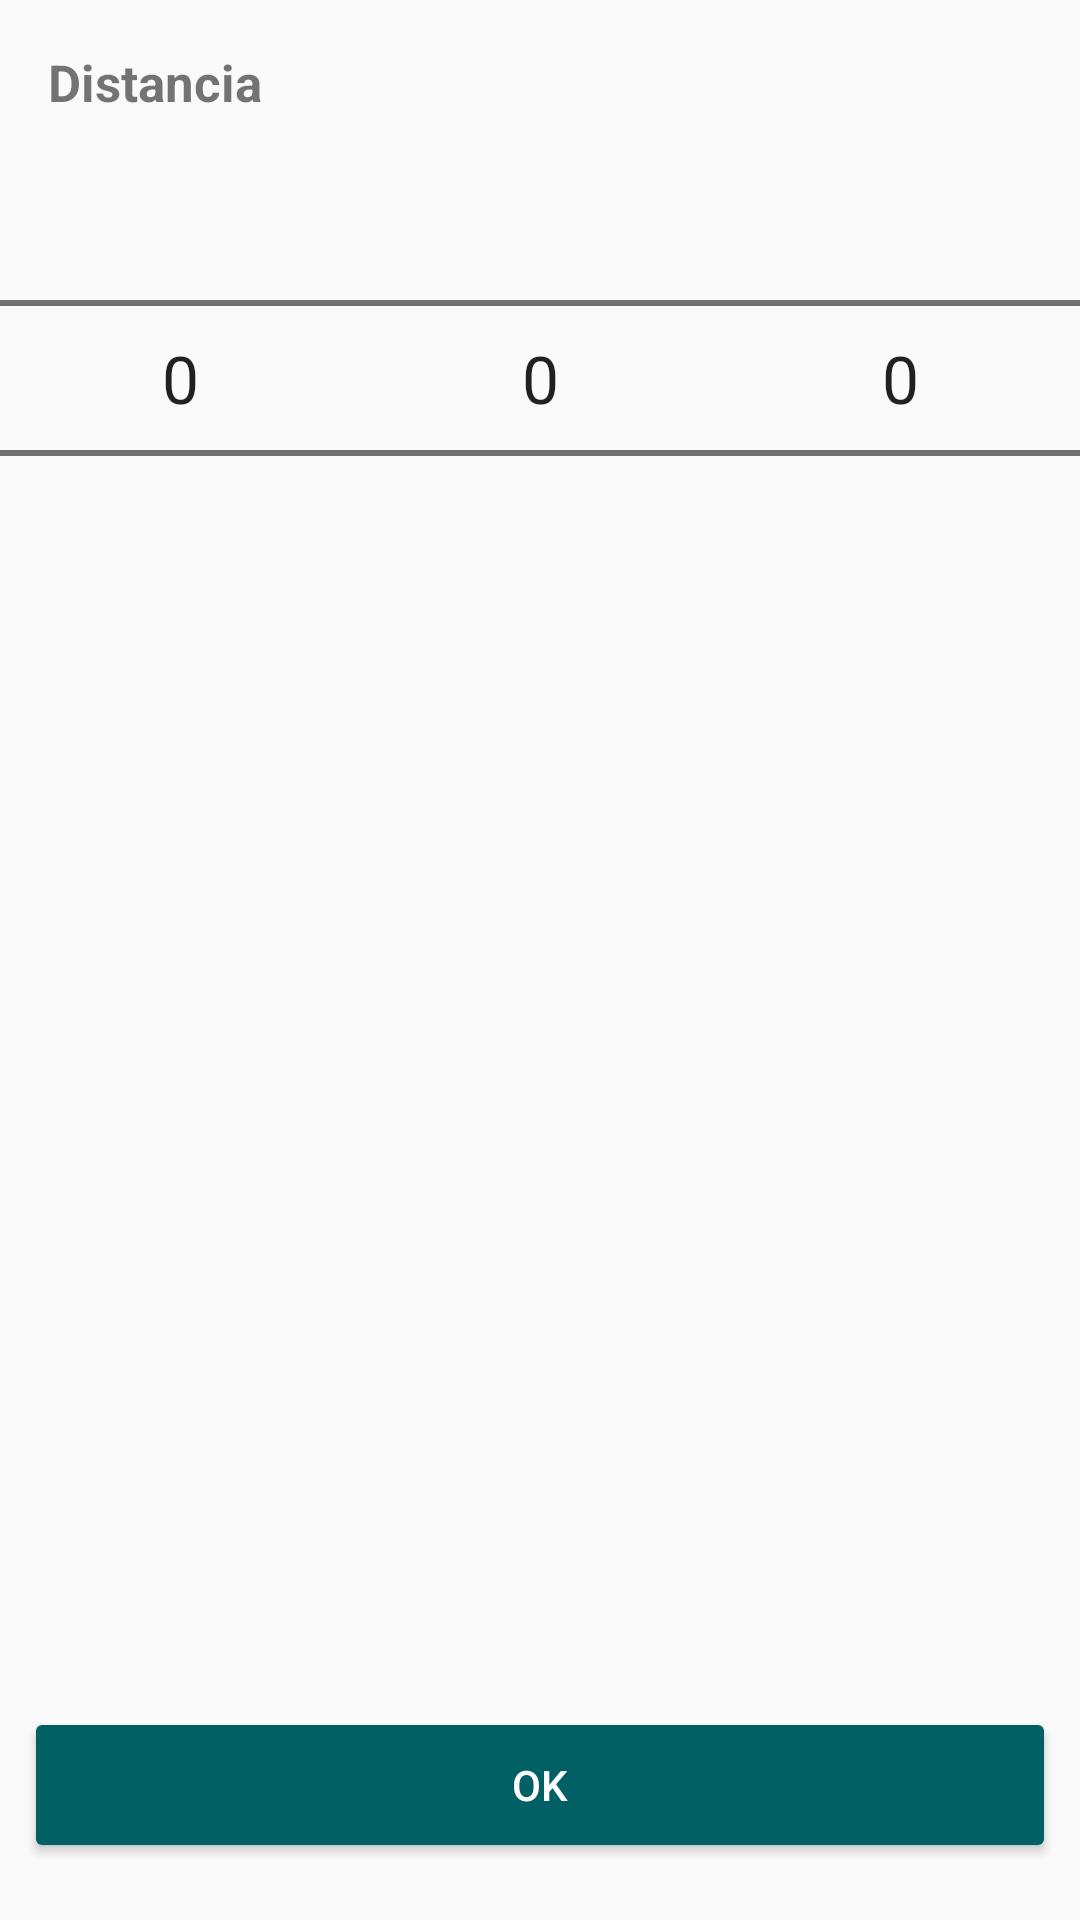

Android layout source for this screen:
<!-- AndroidManifest.xml: application theme AppTheme -->
<!-- res/layout/activity_numberpicker_distance.xml -->
<?xml version="1.0" encoding="utf-8"?>
<android.support.constraint.ConstraintLayout
    xmlns:android="http://schemas.android.com/apk/res/android"
    xmlns:app="http://schemas.android.com/apk/res-auto"
    xmlns:tools="http://schemas.android.com/tools"
    android:layout_width="match_parent"
    android:layout_height="match_parent">

    <LinearLayout
        android:id="@+id/linearLayout2"
        android:layout_width="match_parent"
        android:layout_height="wrap_content"
        android:layout_marginTop="36dp"
        app:layout_constraintTop_toTopOf="parent"
        tools:layout_editor_absoluteX="0dp">

        <NumberPicker
            android:id="@+id/kilometers"
            android:layout_width="wrap_content"
            android:layout_height="wrap_content"
            android:layout_weight="1"
            android:theme="@style/NumberPickerText"
            app:layout_constraintEnd_toEndOf="parent"
            app:layout_constraintStart_toStartOf="parent"

            app:layout_constraintTop_toTopOf="parent" />

        <NumberPicker
            android:id="@+id/meters"
            android:layout_width="wrap_content"
            android:layout_height="wrap_content"
            android:layout_weight="1"
            android:theme="@style/NumberPickerText"
            app:layout_constraintEnd_toEndOf="parent"
            app:layout_constraintStart_toStartOf="parent"
            app:layout_constraintTop_toTopOf="parent" />

        <NumberPicker
            android:id="@+id/unitsdistance"
            android:layout_width="wrap_content"
            android:layout_height="wrap_content"
            android:layout_weight="1"
            android:theme="@style/NumberPickerText"
            app:layout_constraintEnd_toEndOf="parent"
            app:layout_constraintStart_toStartOf="parent"
            app:layout_constraintTop_toTopOf="parent" />
    </LinearLayout>

    <Button
        android:id="@+id/okdistance"
        style="@style/Widget.AppCompat.Button.Colored"
        android:layout_width="0dp"
        android:layout_height="52dp"
        android:layout_marginBottom="8dp"
        android:layout_marginEnd="8dp"
        android:layout_marginStart="8dp"
        android:layout_marginTop="8dp"
        android:text="OK"
        app:layout_constraintBottom_toBottomOf="parent"
        app:layout_constraintEnd_toEndOf="parent"
        app:layout_constraintStart_toStartOf="parent"
        app:layout_constraintTop_toBottomOf="@+id/linearLayout2"
        app:layout_constraintVertical_bias="0.969" />
    <TextView
        android:id="@+id/titledistance"
        android:layout_width="wrap_content"
        android:layout_height="wrap_content"
        android:layout_marginEnd="8dp"
        android:layout_marginStart="16dp"
        android:layout_marginTop="16dp"
        android:text="@string/distancia"
        android:textSize="17dp"
        android:textStyle="bold"
        app:layout_constraintBottom_toTopOf="@+id/directions"
        app:layout_constraintEnd_toEndOf="@+id/linearLayout"
        app:layout_constraintStart_toStartOf="parent"
        app:layout_constraintTop_toTopOf="parent"
        app:layout_constraintVertical_bias="0.0" />
</android.support.constraint.ConstraintLayout>
<!-- resources referenced by this layout -->
<resources>
  <string name="distancia">Distancia</string>
  <style name="NumberPickerText">
          <item name="android:textSize">22dp</item>
      </style>
  <style name="AppTheme" parent="Theme.AppCompat.Light.DarkActionBar">
          
          <item name="colorPrimary">@color/colorPrimary</item>
          <item name="colorPrimaryDark">@color/colorPrimaryDark</item>
          <item name="colorAccent">@color/colorAccent</item>
      </style>
  <color name="colorPrimary">#1b5e20</color>
  <color name="colorPrimaryDark">#003300</color>
  <color name="colorAccent">#006064</color>
</resources>
